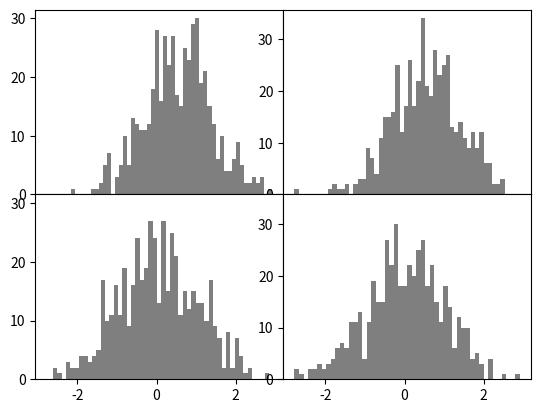

Here is the Python script that generated this plot:
import matplotlib.pyplot as plt
import numpy as np

fig, axes = plt.subplots(nrows=2, ncols=2, sharex='row', sharey='col')

for i in range(2):
    for j in range(2):
        axes[i, j].hist(np.random.randn(500), bins=50, color='k', alpha=0.5)

plt.subplots_adjust(wspace=0, hspace=0)

plt.show()
